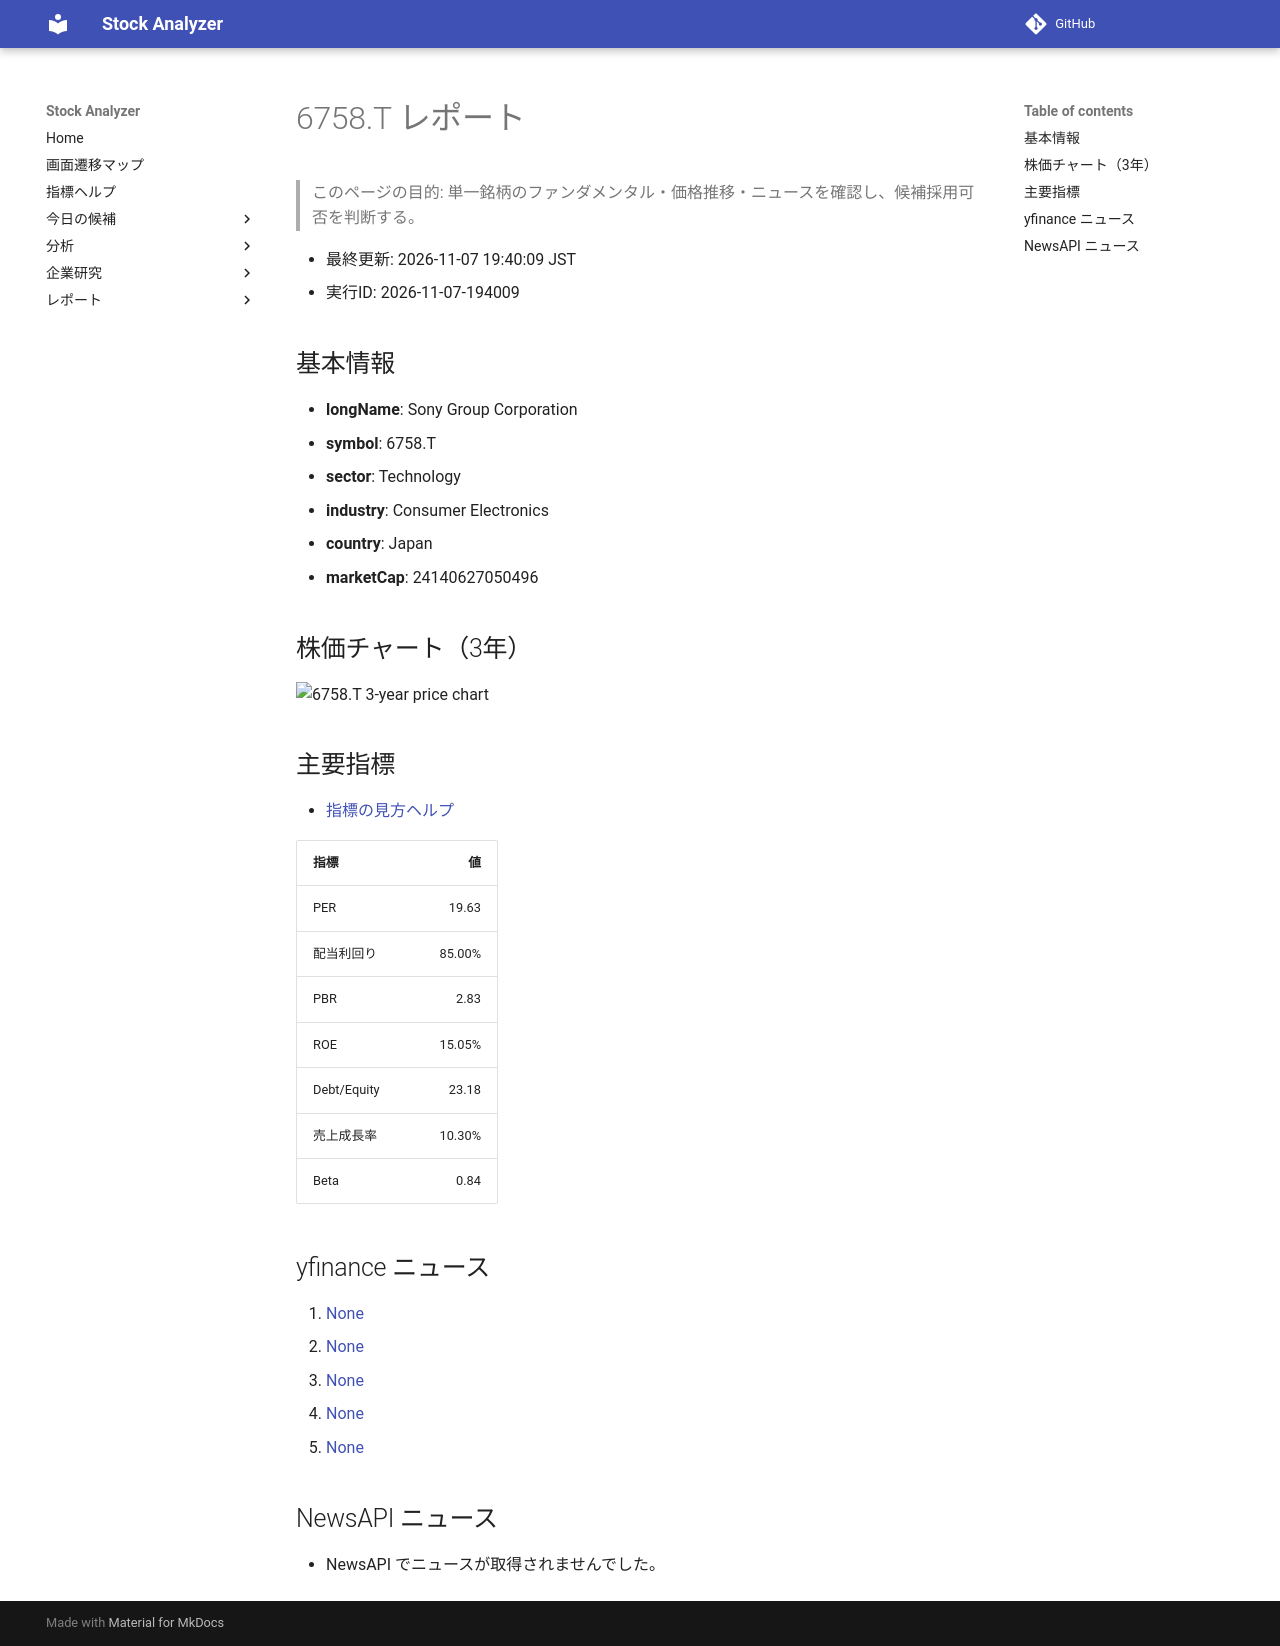

repository: Yumi-note/Making-APP · page: reports/2026-11-07/194009/6758_T/index.html · generator: mkdocs

# 6758.T レポート

> このページの目的: 単一銘柄のファンダメンタル・価格推移・ニュースを確認し、候補採用可否を判断する。

- 最終更新: 2026-11-07 19:40:09 JST
- 実行ID: 2026-11-07-194009

## 基本情報

- **longName**: Sony Group Corporation
- **symbol**: 6758.T
- **sector**: Technology
- **industry**: Consumer Electronics
- **country**: Japan
- **marketCap**: 24140627050496

## 株価チャート（3年）

![6758.T 3-year price chart](6758_T_3y.png)

## 主要指標

- [指標の見方ヘルプ](../../../../indicators.md)

| 指標 | 値 |
|---|---:|
| PER | 19.63 |
| 配当利回り | 85.00% |
| PBR | 2.83 |
| ROE | 15.05% |
| Debt/Equity | 23.18 |
| 売上成長率 | 10.30% |
| Beta | 0.84 |

## yfinance ニュース

1. [None](None)
2. [None](None)
3. [None](None)
4. [None](None)
5. [None](None)

## NewsAPI ニュース

- NewsAPI でニュースが取得されませんでした。
